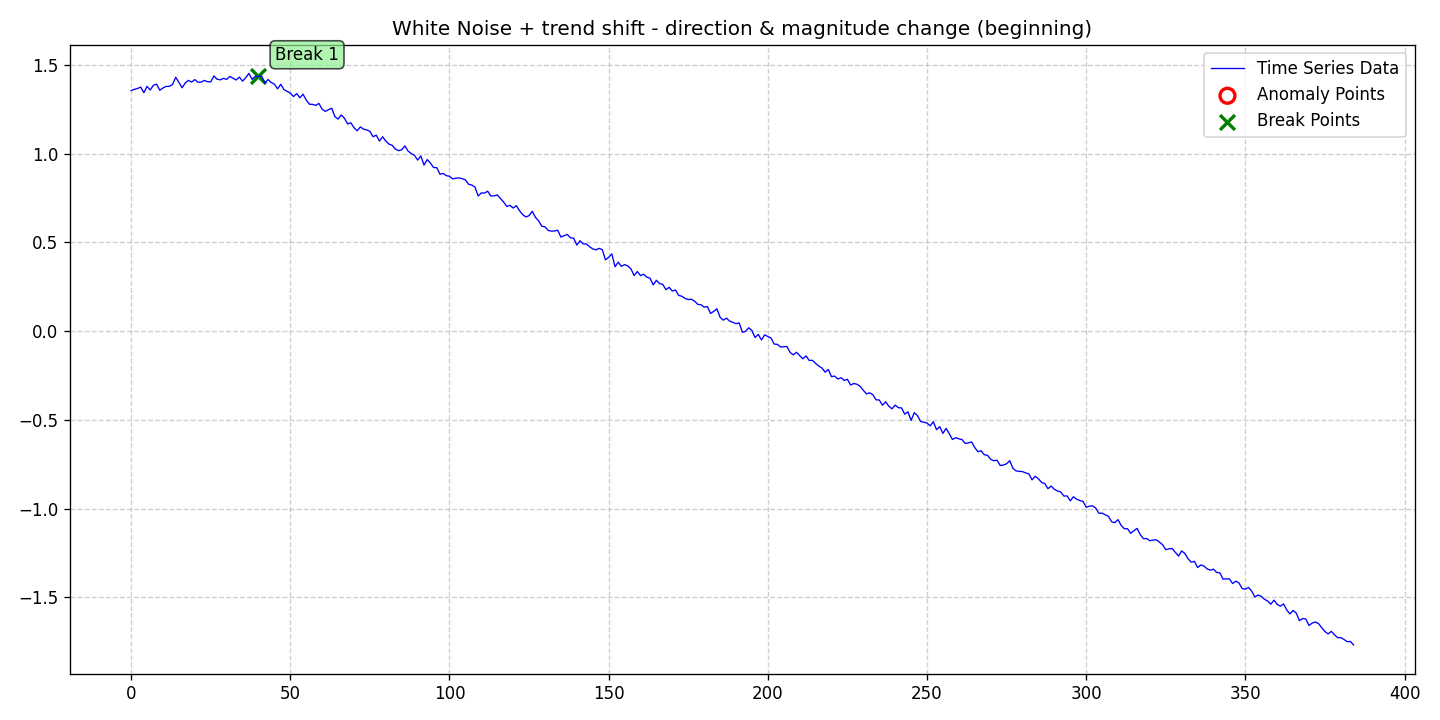

The file beside this chart, header and first rows:
date, data, stationary, det_lin_up, det_lin_down, det_quad, det_cubic, det_exp, det_damped, stoc_trend, volatility, single_seas, multiple_seas, point_anom_single, point_anom_multi, collect_anom, context_anom, mean_shift, var_shift, trend_shift, point_anom_count, point_anom_location, point_anom_point, collect_anom_count
2020-01-01, 1.356, 0, 0, 0, 0, 0, 0, 0, 0, 0, 0, 0, 0, 0, 0, 0, 0, 0, 1, 0, none, , 0
2020-01-02, 1.362, 0, 0, 0, 0, 0, 0, 0, 0, 0, 0, 0, 0, 0, 0, 0, 0, 0, 1, 0, none, , 0
2020-01-03, 1.367, 0, 0, 0, 0, 0, 0, 0, 0, 0, 0, 0, 0, 0, 0, 0, 0, 0, 1, 0, none, , 0
2020-01-04, 1.375, 0, 0, 0, 0, 0, 0, 0, 0, 0, 0, 0, 0, 0, 0, 0, 0, 0, 1, 0, none, , 0
2020-01-05, 1.343, 0, 0, 0, 0, 0, 0, 0, 0, 0, 0, 0, 0, 0, 0, 0, 0, 0, 1, 0, none, , 0
2020-01-06, 1.379, 0, 0, 0, 0, 0, 0, 0, 0, 0, 0, 0, 0, 0, 0, 0, 0, 0, 1, 0, none, , 0
2020-01-07, 1.359, 0, 0, 0, 0, 0, 0, 0, 0, 0, 0, 0, 0, 0, 0, 0, 0, 0, 1, 0, none, , 0
2020-01-08, 1.386, 0, 0, 0, 0, 0, 0, 0, 0, 0, 0, 0, 0, 0, 0, 0, 0, 0, 1, 0, none, , 0
2020-01-09, 1.392, 0, 0, 0, 0, 0, 0, 0, 0, 0, 0, 0, 0, 0, 0, 0, 0, 0, 1, 0, none, , 0
2020-01-10, 1.357, 0, 0, 0, 0, 0, 0, 0, 0, 0, 0, 0, 0, 0, 0, 0, 0, 0, 1, 0, none, , 0
2020-01-11, 1.37, 0, 0, 0, 0, 0, 0, 0, 0, 0, 0, 0, 0, 0, 0, 0, 0, 0, 1, 0, none, , 0
2020-01-12, 1.379, 0, 0, 0, 0, 0, 0, 0, 0, 0, 0, 0, 0, 0, 0, 0, 0, 0, 1, 0, none, , 0
2020-01-13, 1.379, 0, 0, 0, 0, 0, 0, 0, 0, 0, 0, 0, 0, 0, 0, 0, 0, 0, 1, 0, none, , 0
2020-01-14, 1.39, 0, 0, 0, 0, 0, 0, 0, 0, 0, 0, 0, 0, 0, 0, 0, 0, 0, 1, 0, none, , 0
2020-01-15, 1.431, 0, 0, 0, 0, 0, 0, 0, 0, 0, 0, 0, 0, 0, 0, 0, 0, 0, 1, 0, none, , 0
2020-01-16, 1.402, 0, 0, 0, 0, 0, 0, 0, 0, 0, 0, 0, 0, 0, 0, 0, 0, 0, 1, 0, none, , 0
2020-01-17, 1.371, 0, 0, 0, 0, 0, 0, 0, 0, 0, 0, 0, 0, 0, 0, 0, 0, 0, 1, 0, none, , 0
2020-01-18, 1.399, 0, 0, 0, 0, 0, 0, 0, 0, 0, 0, 0, 0, 0, 0, 0, 0, 0, 1, 0, none, , 0
2020-01-19, 1.413, 0, 0, 0, 0, 0, 0, 0, 0, 0, 0, 0, 0, 0, 0, 0, 0, 0, 1, 0, none, , 0
2020-01-20, 1.403, 0, 0, 0, 0, 0, 0, 0, 0, 0, 0, 0, 0, 0, 0, 0, 0, 0, 1, 0, none, , 0
2020-01-21, 1.417, 0, 0, 0, 0, 0, 0, 0, 0, 0, 0, 0, 0, 0, 0, 0, 0, 0, 1, 0, none, , 0
2020-01-22, 1.402, 0, 0, 0, 0, 0, 0, 0, 0, 0, 0, 0, 0, 0, 0, 0, 0, 0, 1, 0, none, , 0
2020-01-23, 1.403, 0, 0, 0, 0, 0, 0, 0, 0, 0, 0, 0, 0, 0, 0, 0, 0, 0, 1, 0, none, , 0
2020-01-24, 1.413, 0, 0, 0, 0, 0, 0, 0, 0, 0, 0, 0, 0, 0, 0, 0, 0, 0, 1, 0, none, , 0
2020-01-25, 1.406, 0, 0, 0, 0, 0, 0, 0, 0, 0, 0, 0, 0, 0, 0, 0, 0, 0, 1, 0, none, , 0
2020-01-26, 1.404, 0, 0, 0, 0, 0, 0, 0, 0, 0, 0, 0, 0, 0, 0, 0, 0, 0, 1, 0, none, , 0
2020-01-27, 1.438, 0, 0, 0, 0, 0, 0, 0, 0, 0, 0, 0, 0, 0, 0, 0, 0, 0, 1, 0, none, , 0
2020-01-28, 1.42, 0, 0, 0, 0, 0, 0, 0, 0, 0, 0, 0, 0, 0, 0, 0, 0, 0, 1, 0, none, , 0
2020-01-29, 1.416, 0, 0, 0, 0, 0, 0, 0, 0, 0, 0, 0, 0, 0, 0, 0, 0, 0, 1, 0, none, , 0
2020-01-30, 1.424, 0, 0, 0, 0, 0, 0, 0, 0, 0, 0, 0, 0, 0, 0, 0, 0, 0, 1, 0, none, , 0
2020-01-31, 1.418, 0, 0, 0, 0, 0, 0, 0, 0, 0, 0, 0, 0, 0, 0, 0, 0, 0, 1, 0, none, , 0
2020-02-01, 1.435, 0, 0, 0, 0, 0, 0, 0, 0, 0, 0, 0, 0, 0, 0, 0, 0, 0, 1, 0, none, , 0
2020-02-02, 1.425, 0, 0, 0, 0, 0, 0, 0, 0, 0, 0, 0, 0, 0, 0, 0, 0, 0, 1, 0, none, , 0
2020-02-03, 1.415, 0, 0, 0, 0, 0, 0, 0, 0, 0, 0, 0, 0, 0, 0, 0, 0, 0, 1, 0, none, , 0
2020-02-04, 1.431, 0, 0, 0, 0, 0, 0, 0, 0, 0, 0, 0, 0, 0, 0, 0, 0, 0, 1, 0, none, , 0
2020-02-05, 1.409, 0, 0, 0, 0, 0, 0, 0, 0, 0, 0, 0, 0, 0, 0, 0, 0, 0, 1, 0, none, , 0
2020-02-06, 1.428, 0, 0, 0, 0, 0, 0, 0, 0, 0, 0, 0, 0, 0, 0, 0, 0, 0, 1, 0, none, , 0
2020-02-07, 1.452, 0, 0, 0, 0, 0, 0, 0, 0, 0, 0, 0, 0, 0, 0, 0, 0, 0, 1, 0, none, , 0
2020-02-08, 1.419, 0, 0, 0, 0, 0, 0, 0, 0, 0, 0, 0, 0, 0, 0, 0, 0, 0, 1, 0, none, , 0
2020-02-09, 1.436, 0, 0, 0, 0, 0, 0, 0, 0, 0, 0, 0, 0, 0, 0, 0, 0, 0, 1, 0, none, , 0
2020-02-10, 1.435, 0, 0, 0, 0, 0, 0, 0, 0, 0, 0, 0, 0, 0, 0, 0, 0, 0, 1, 0, none, , 0
2020-02-11, 1.438, 0, 0, 0, 0, 0, 0, 0, 0, 0, 0, 0, 0, 0, 0, 0, 0, 0, 1, 0, none, , 0
2020-02-12, 1.397, 0, 0, 0, 0, 0, 0, 0, 0, 0, 0, 0, 0, 0, 0, 0, 0, 0, 1, 0, none, , 0
2020-02-13, 1.418, 0, 0, 0, 0, 0, 0, 0, 0, 0, 0, 0, 0, 0, 0, 0, 0, 0, 1, 0, none, , 0
2020-02-14, 1.401, 0, 0, 0, 0, 0, 0, 0, 0, 0, 0, 0, 0, 0, 0, 0, 0, 0, 1, 0, none, , 0
2020-02-15, 1.392, 0, 0, 0, 0, 0, 0, 0, 0, 0, 0, 0, 0, 0, 0, 0, 0, 0, 1, 0, none, , 0
2020-02-16, 1.366, 0, 0, 0, 0, 0, 0, 0, 0, 0, 0, 0, 0, 0, 0, 0, 0, 0, 1, 0, none, , 0
2020-02-17, 1.391, 0, 0, 0, 0, 0, 0, 0, 0, 0, 0, 0, 0, 0, 0, 0, 0, 0, 1, 0, none, , 0
2020-02-18, 1.361, 0, 0, 0, 0, 0, 0, 0, 0, 0, 0, 0, 0, 0, 0, 0, 0, 0, 1, 0, none, , 0
2020-02-19, 1.351, 0, 0, 0, 0, 0, 0, 0, 0, 0, 0, 0, 0, 0, 0, 0, 0, 0, 1, 0, none, , 0
2020-02-20, 1.341, 0, 0, 0, 0, 0, 0, 0, 0, 0, 0, 0, 0, 0, 0, 0, 0, 0, 1, 0, none, , 0
2020-02-21, 1.322, 0, 0, 0, 0, 0, 0, 0, 0, 0, 0, 0, 0, 0, 0, 0, 0, 0, 1, 0, none, , 0
2020-02-22, 1.338, 0, 0, 0, 0, 0, 0, 0, 0, 0, 0, 0, 0, 0, 0, 0, 0, 0, 1, 0, none, , 0
2020-02-23, 1.315, 0, 0, 0, 0, 0, 0, 0, 0, 0, 0, 0, 0, 0, 0, 0, 0, 0, 1, 0, none, , 0
2020-02-24, 1.335, 0, 0, 0, 0, 0, 0, 0, 0, 0, 0, 0, 0, 0, 0, 0, 0, 0, 1, 0, none, , 0
2020-02-25, 1.302, 0, 0, 0, 0, 0, 0, 0, 0, 0, 0, 0, 0, 0, 0, 0, 0, 0, 1, 0, none, , 0
2020-02-26, 1.279, 0, 0, 0, 0, 0, 0, 0, 0, 0, 0, 0, 0, 0, 0, 0, 0, 0, 1, 0, none, , 0
2020-02-27, 1.278, 0, 0, 0, 0, 0, 0, 0, 0, 0, 0, 0, 0, 0, 0, 0, 0, 0, 1, 0, none, , 0
2020-02-28, 1.272, 0, 0, 0, 0, 0, 0, 0, 0, 0, 0, 0, 0, 0, 0, 0, 0, 0, 1, 0, none, , 0
2020-02-29, 1.283, 0, 0, 0, 0, 0, 0, 0, 0, 0, 0, 0, 0, 0, 0, 0, 0, 0, 1, 0, none, , 0
... 325 more rows
